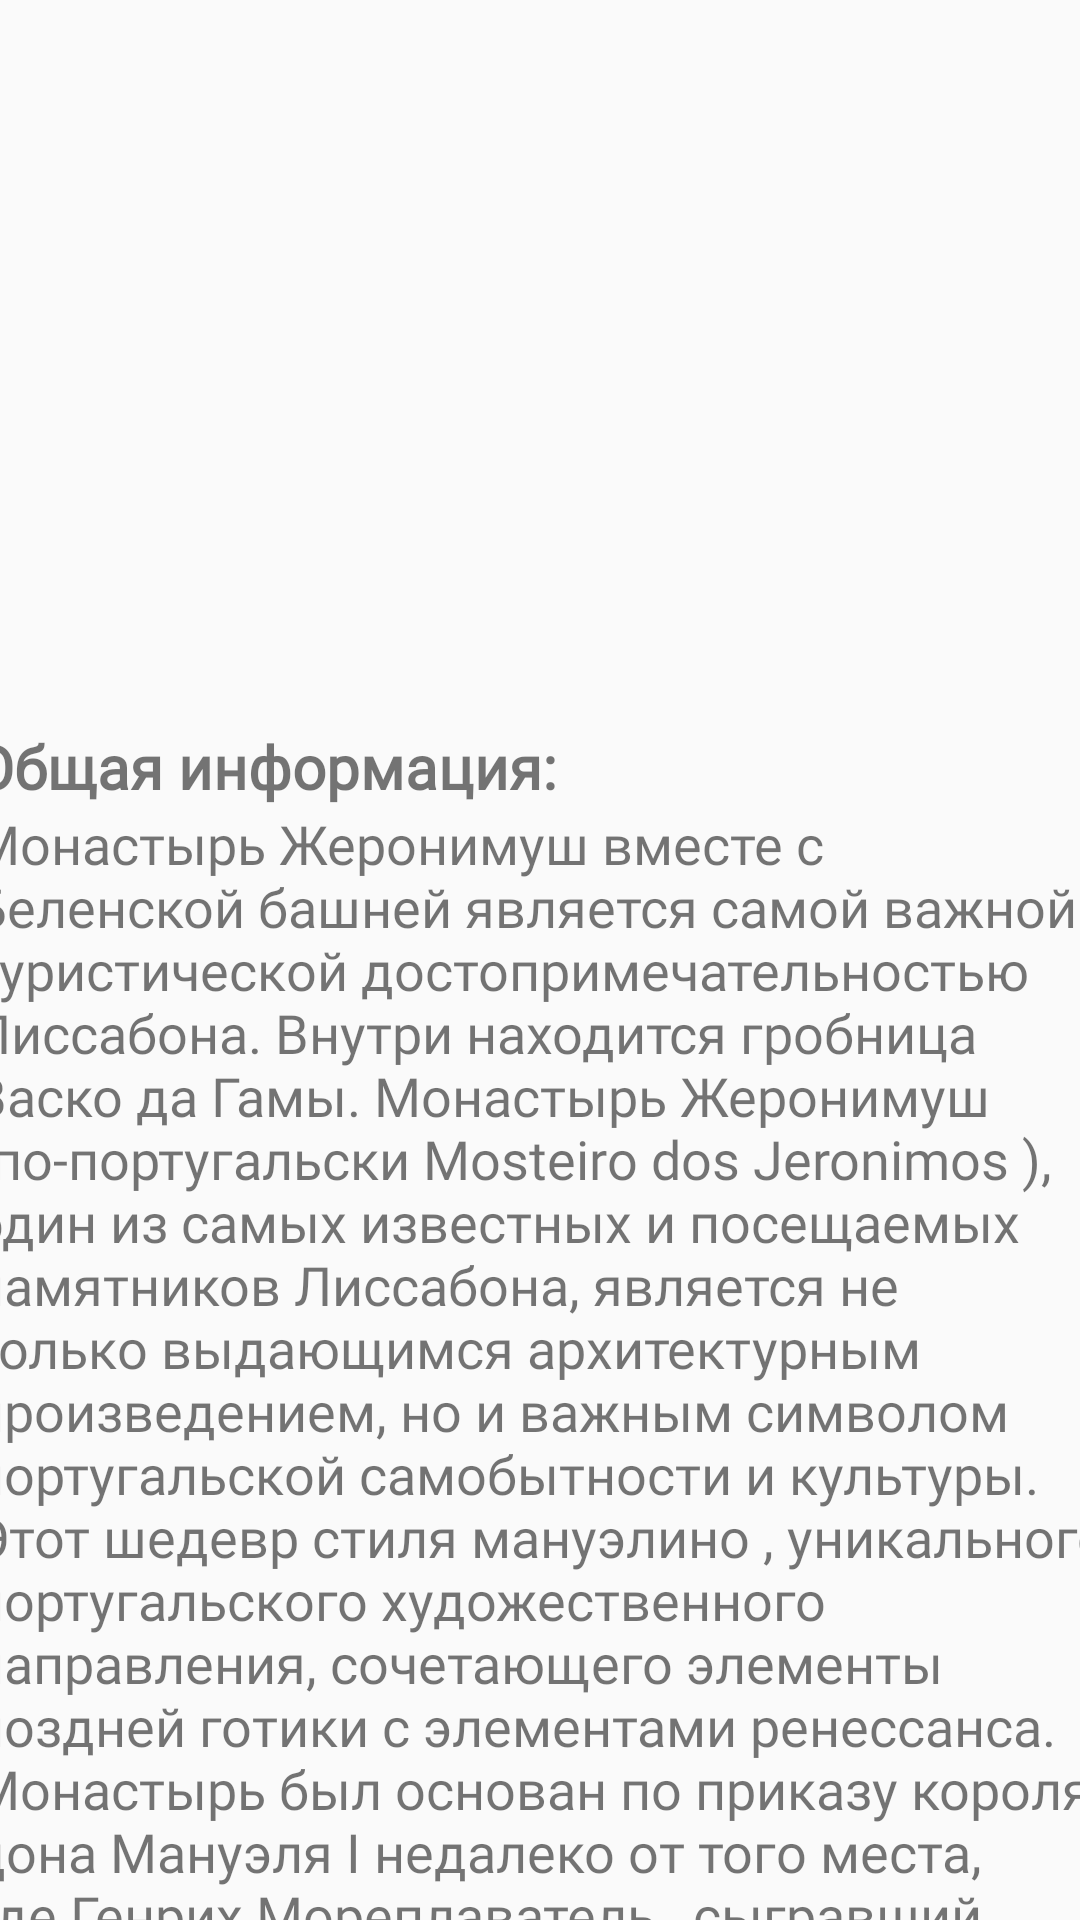

Android layout source for this screen:
<!-- AndroidManifest.xml: application theme Theme.AppCompat.Light.NoActionBar -->
<!-- res/layout/result_monastery_jeronimos.xml -->
<?xml version="1.0" encoding="utf-8"?>
<android.support.constraint.ConstraintLayout xmlns:android="http://schemas.android.com/apk/res/android"
    xmlns:app="http://schemas.android.com/apk/res-auto"
    xmlns:tools="http://schemas.android.com/tools"
    android:layout_width="match_parent"
    android:layout_height="match_parent">

    <ImageView
        android:id="@+id/sight_img"
        android:layout_width="wrap_content"
        android:layout_height="232dp"
        android:scaleType="centerCrop"
        app:layout_constraintEnd_toEndOf="parent"
        app:layout_constraintStart_toStartOf="parent"
        app:layout_constraintTop_toTopOf="parent"
        app:srcCompat="@drawable/cappella_sistina" />

    <ScrollView
        android:id="@+id/scroll_bar"
        android:layout_width="409dp"
        android:layout_height="497dp"
        app:layout_constraintEnd_toEndOf="parent"
        app:layout_constraintStart_toStartOf="parent"
        app:layout_constraintTop_toBottomOf="@+id/sight_img">

        <LinearLayout
            android:layout_width="match_parent"
            android:layout_height="wrap_content"
            android:orientation="vertical"
            android:paddingTop="10dp">

            <TextView
                android:id="@+id/info"
                android:layout_width="match_parent"
                android:layout_height="wrap_content"
                android:contextClickable="false"
                android:fontFamily="@font/forum"
                android:paddingLeft="15dp"
                android:paddingRight="10dp"
                android:text="@string/info"
                android:textSize="20dp" />

            <TextView
                android:id="@+id/sight_description"
                android:layout_width="match_parent"
                android:layout_height="wrap_content"
                android:fontFamily="@font/forum"
                android:paddingLeft="15dp"
                android:paddingRight="10dp"
                android:text="@string/Mosteiro_dos_Jerónimos"
                android:textSize="18dp" />

            <TextView
                android:id="@+id/hours"
                android:layout_width="match_parent"
                android:layout_height="wrap_content"
                android:contextClickable="false"
                android:fontFamily="@font/forum"
                android:paddingLeft="15dp"
                android:paddingRight="10dp"
                android:text="@string/working_hours"
                android:textSize="20dp" />
            <TextView
                android:id="@+id/sight_hours"
                android:layout_width="match_parent"
                android:layout_height="wrap_content"
                android:contextClickable="false"
                android:fontFamily="@font/forum"
                android:paddingLeft="15dp"
                android:paddingRight="10dp"
                android:text="10:00 - 18:00"
                android:textSize="20dp" />

            <TextView
                android:id="@+id/price"
                android:layout_width="match_parent"
                android:layout_height="wrap_content"
                android:contextClickable="false"
                android:fontFamily="@font/forum"
                android:paddingLeft="15dp"
                android:paddingRight="10dp"
                android:text="@string/price"
                android:textSize="20dp" />

            <TextView
                android:id="@+id/sight_price"
                android:layout_width="match_parent"
                android:layout_height="wrap_content"
                android:contextClickable="false"
                android:fontFamily="@font/forum"
                android:paddingLeft="15dp"
                android:paddingRight="10dp"
                android:text="10€"
                android:textSize="20dp" />

            <TextView
                android:id="@+id/map"
                android:layout_width="match_parent"
                android:layout_height="wrap_content"
                android:contextClickable="false"
                android:fontFamily="@font/forum"
                android:paddingLeft="15dp"
                android:paddingRight="10dp"
                android:text="@string/map"
                android:textSize="20dp" />

            <TextView
                android:id="@+id/transport"
                android:layout_width="match_parent"
                android:layout_height="wrap_content"
                android:contextClickable="false"
                android:fontFamily="@font/forum"
                android:paddingLeft="15dp"
                android:paddingRight="10dp"
                android:text="@string/transport"
                android:textSize="20dp" />
            <TextView
                android:id="@+id/sight_transport"
                android:layout_width="match_parent"
                android:layout_height="wrap_content"
                android:contextClickable="false"
                android:fontFamily="@font/forum"
                android:paddingLeft="15dp"
                android:paddingRight="10dp"
                android:text="Трамвай 15Е, автобусы 79B, 714 и 728"
                android:textSize="20dp" />
        </LinearLayout>
    </ScrollView>

</android.support.constraint.ConstraintLayout>
<!-- resources referenced by this layout -->
<resources>
  <string name="info"> <b>Общая информация: </b></string>
  <string name="map"> <b>Карта местности:</b> </string>
  <string name="price"> <b>Цена входного билета:</b></string>
  <string name="transport"> <b>Траспорт:</b> </string>
  <string name="working_hours"> <b>Время работы: </b></string>
</resources>
